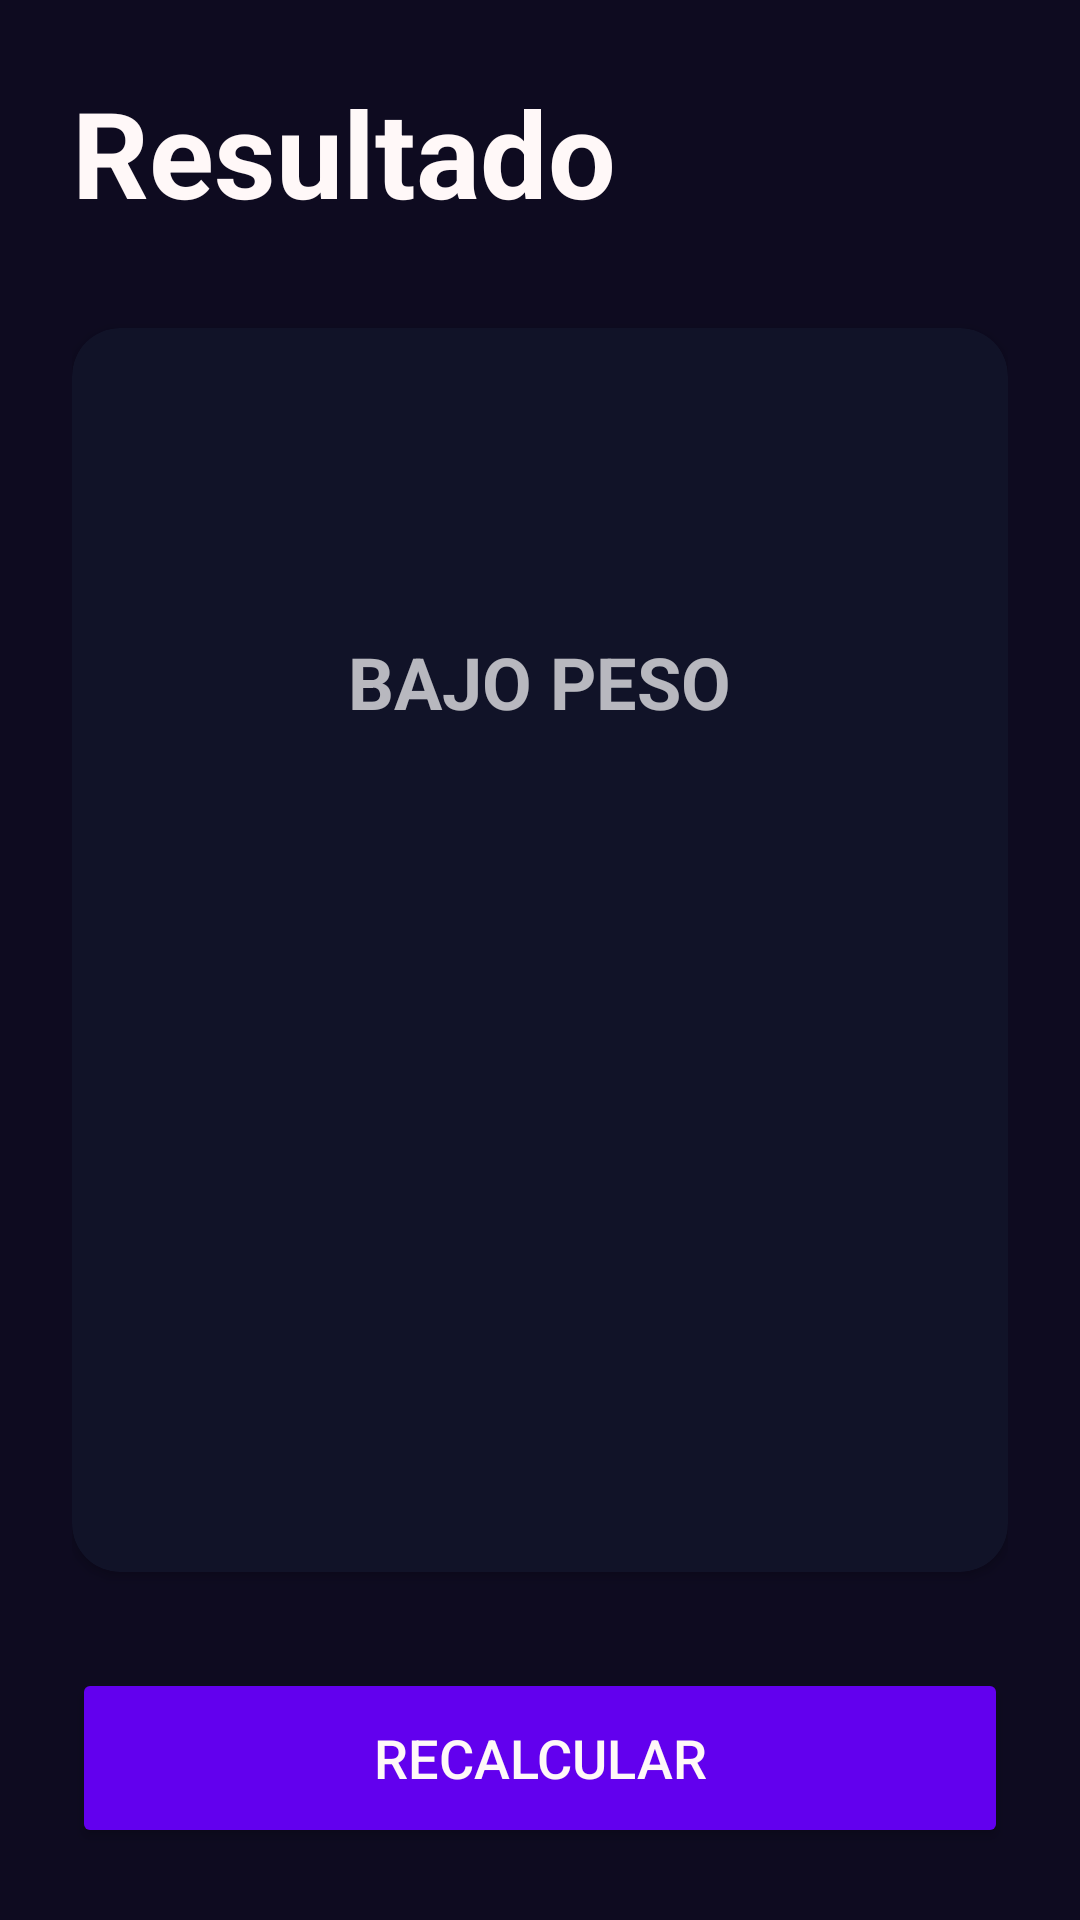

This screen was rendered from an Android layout file. Write that file and the resources it references.
<!-- AndroidManifest.xml: activity theme Theme.AppCompat.NoActionBar -->
<!-- res/layout/activity_result.xml -->
<?xml version="1.0" encoding="utf-8"?>
<androidx.constraintlayout.widget.ConstraintLayout
    xmlns:android="http://schemas.android.com/apk/res/android"
    xmlns:app="http://schemas.android.com/apk/res-auto"
    android:layout_width="match_parent"
    android:layout_height="match_parent"
    android:background="@color/background_app"
    android:padding="24dp">

    <TextView
        android:id="@+id/tvTitulo"
        android:layout_width="wrap_content"
        android:layout_height="wrap_content"
        android:text="Resultado"
        android:textColor="@color/white"
        android:textSize="40sp"
        android:textStyle="bold"
        app:layout_constraintStart_toStartOf="parent"
        app:layout_constraintTop_toTopOf="parent" />

    <androidx.cardview.widget.CardView
        android:layout_width="match_parent"
        android:layout_height="0dp"
        android:layout_marginTop="32dp"
        android:layout_marginBottom="32dp"
        app:cardBackgroundColor="@color/background_component_seleted"
        app:cardCornerRadius="16dp"
        app:layout_constraintBottom_toTopOf="@+id/btnRecalcular"
        app:layout_constraintTop_toBottomOf="@+id/tvTitulo">

        <LinearLayout
            android:layout_width="match_parent"
            android:layout_height="match_parent"
            android:gravity="center"
            android:orientation="vertical"
            android:padding="16dp">

            <TextView
                android:id="@+id/tvResultado"
                android:layout_width="wrap_content"
                android:layout_height="wrap_content"
                android:text="Bajo Peso"
                android:textAllCaps="true"
                android:textSize="24sp"
                android:textStyle="bold" />

            <TextView
                android:id="@+id/tvIMC"
                android:layout_width="wrap_content"
                android:layout_height="wrap_content"
                android:layout_marginTop="32dp"
                android:textColor="@color/white"
                android:textSize="70sp"
                android:textStyle="bold" />

            <TextView
                android:id="@+id/tvDescripcion"
                android:layout_width="wrap_content"
                android:layout_height="wrap_content"
                android:layout_marginTop="32dp"
                android:gravity="center"
                android:textColor="@color/white"
                android:textSize="16sp" />

        </LinearLayout>

    </androidx.cardview.widget.CardView>

    <Button
        android:id="@+id/btnRecalcular"
        android:layout_width="match_parent"
        android:layout_height="60dp"
        android:backgroundTint="@color/background_fab"
        android:text="Recalcular"
        android:textColor="@color/white"
        android:textSize="18sp"
        app:layout_constraintBottom_toBottomOf="parent" />

</androidx.constraintlayout.widget.ConstraintLayout>
<!-- resources referenced by this layout -->
<resources>
  <color name="background_app">#0E0B20</color>
  <color name="background_component_seleted">#FF111328</color>
  <color name="background_fab">#FF6200EE</color>
  <color name="white">#FFF8F8</color>
</resources>
